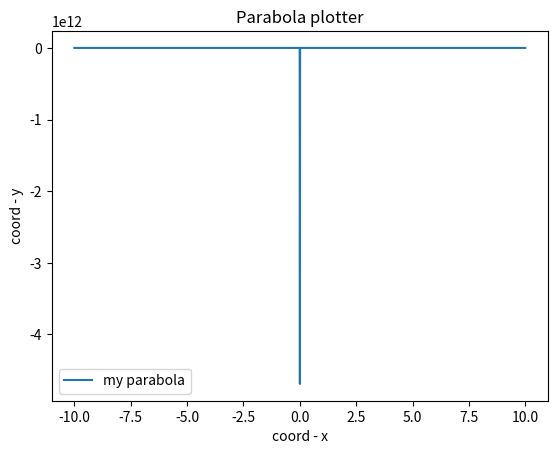

Source code (Python):
import matplotlib.pyplot as plt
import numpy as np
def parabola_plotter(a=1, b=1, c=0):
    x = np.arange(-10, 10, 0.01)
    y = 1/x + a
    plt.plot(x, y, label='my parabola')
    plt.xlabel('coord - x')
    plt.ylabel('coord - y')
    plt.title('Parabola plotter')
    plt.legend()

    plt.savefig('fig_5.png')
if __name__ == '__main__':
    parabola_plotter()
  
